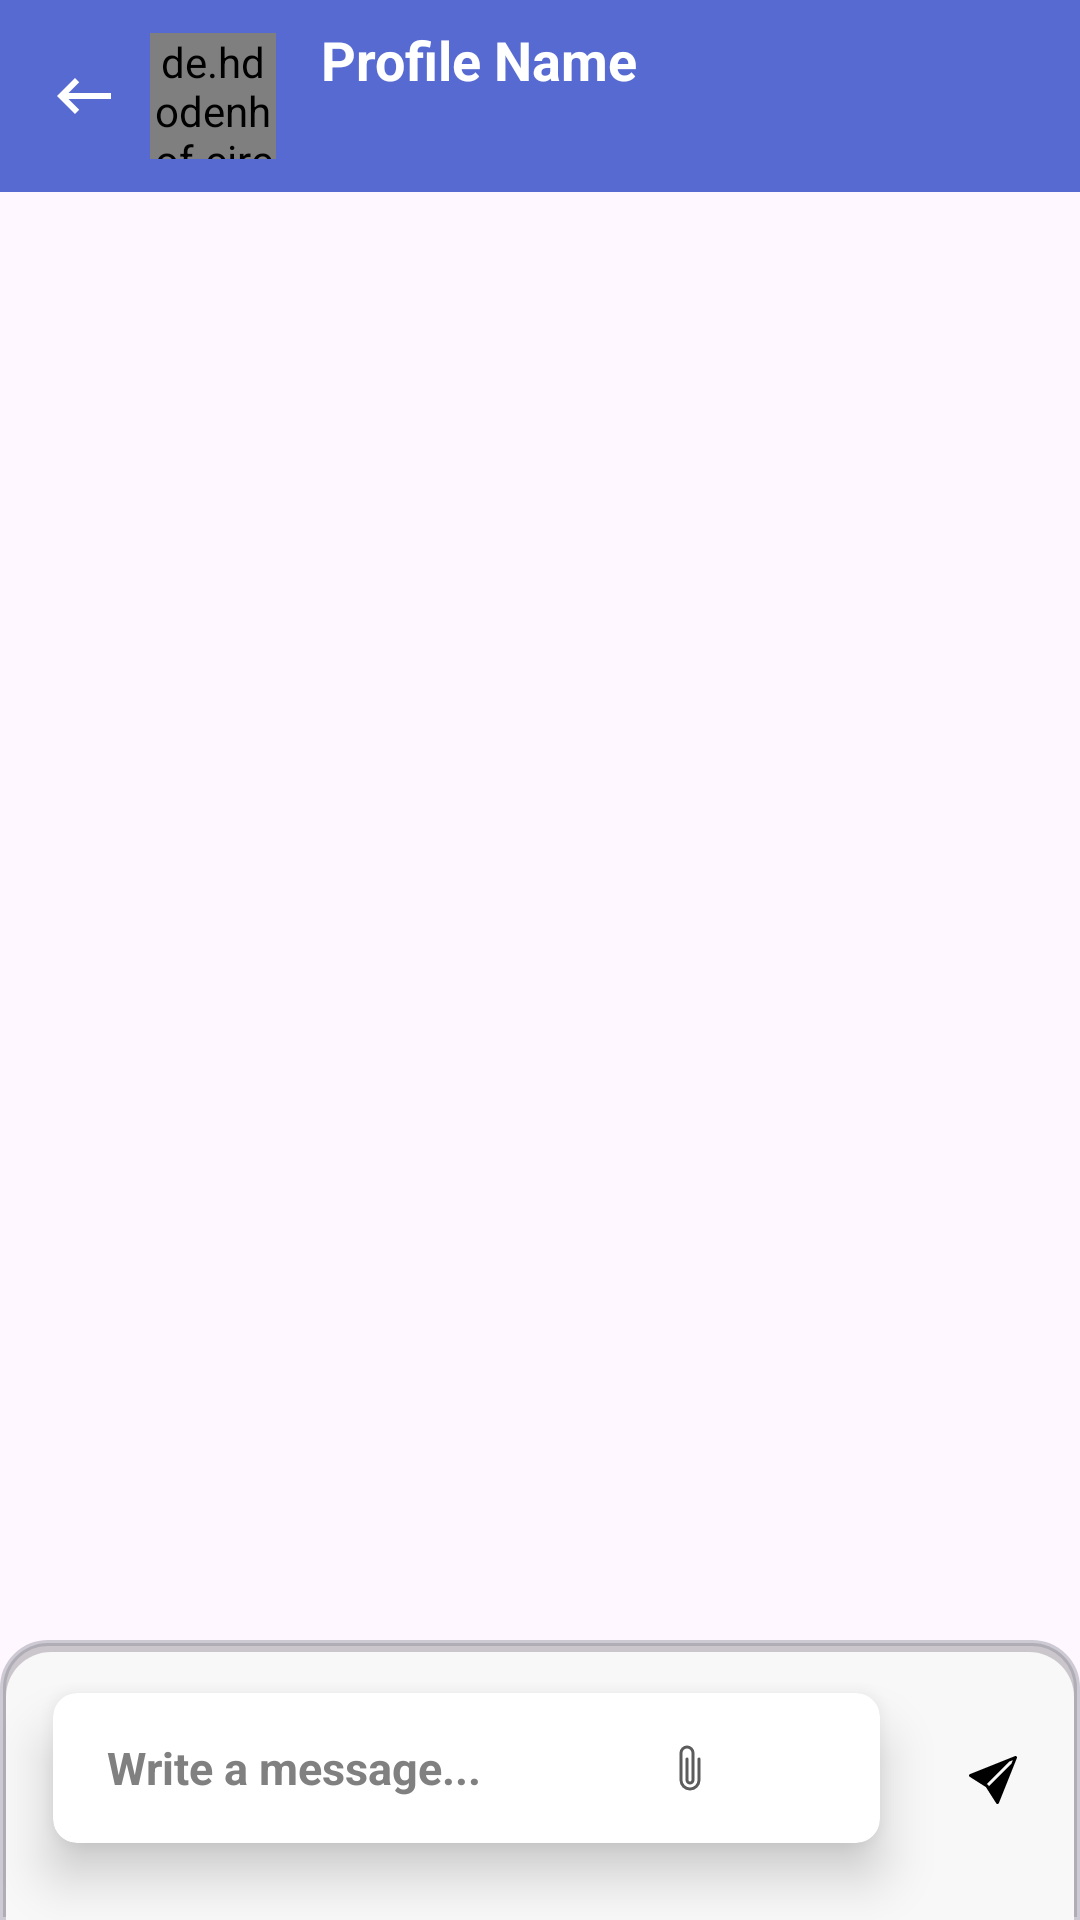

Write the Android layout XML for this screen, with the resource values it uses.
<!-- AndroidManifest.xml: application theme Theme.CampusConnect -->
<!-- res/layout/activity_chat.xml -->
<?xml version="1.0" encoding="utf-8"?>
<layout xmlns:tools="http://schemas.android.com/tools"
    xmlns:android="http://schemas.android.com/apk/res/android"
    xmlns:app="http://schemas.android.com/apk/res-auto">

    <RelativeLayout
        android:layout_width="match_parent"
        android:layout_height="match_parent"
        tools:context=".ui.ChatActivity">

        <androidx.appcompat.widget.Toolbar
            android:id="@+id/toolbar"
            android:layout_width="match_parent"
            android:layout_height="wrap_content"
            android:background="@color/blue"
            android:minHeight="?attr/actionBarSize"
            >

            <androidx.appcompat.widget.LinearLayoutCompat
                android:layout_width="wrap_content"
                android:layout_height="wrap_content"
                android:orientation="horizontal">

                <ImageView
                    android:id="@+id/back_arrow"
                    android:layout_width="0dp"
                    android:layout_height="60dp"
                    android:layout_weight="1"
                    android:src="@drawable/back_backspace"
                    app:tint="@color/white" />

                <de.hdodenhof.circleimageview.CircleImageView
                    android:id="@+id/profile01"
                    android:layout_width="42dp"
                    android:layout_height="42dp"
                    android:layout_gravity="center"
                    android:layout_marginLeft="10dp"
                    android:src="@drawable/profile"


                    />

                <LinearLayout
                    android:layout_width="match_parent"
                    android:layout_height="wrap_content"
                    android:layout_gravity="center"
                    android:layout_marginLeft="15dp"
                    android:orientation="vertical">

                    <TextView
                        android:id="@+id/name"
                        android:layout_width="wrap_content"
                        android:layout_height="wrap_content"
                        android:layout_gravity="center"
                        android:gravity="center"
                        android:text="Profile Name"
                        android:textAlignment="center"
                        android:textColor="@color/white"
                        android:textSize="18sp"
                        android:textStyle="bold|normal" />

                    <TextView
                        android:id="@+id/status"
                        android:layout_width="wrap_content"
                        android:layout_height="wrap_content"
                        android:text="Online"
                        android:textColor="@color/white"
                        android:textSize="18sp"
                        android:textStyle="bold|normal"
                        android:visibility="invisible" />


                </LinearLayout>


            </androidx.appcompat.widget.LinearLayoutCompat>

        </androidx.appcompat.widget.Toolbar>

        <LinearLayout
            android:id="@+id/linear01"
            android:layout_width="match_parent"
            android:layout_height="752dp"
            android:layout_above="@+id/linear02"
            android:layout_below="@id/toolbar"
            android:layout_marginBottom="-3dp"
            android:orientation="vertical">

            <androidx.recyclerview.widget.RecyclerView
                android:id="@+id/recyclerView"
                android:layout_width="match_parent"
                android:layout_height="match_parent"
                android:visibility="visible"


                />


        </LinearLayout>

        <LinearLayout
            android:id="@+id/linear02"
            android:layout_width="match_parent"
            android:layout_height="wrap_content"
            android:layout_alignParentBottom="true"
            android:background="@drawable/bottom_shape"
            android:orientation="horizontal"
            android:weightSum="2"

            >


            <androidx.cardview.widget.CardView
                android:layout_width="match_parent"
                android:layout_height="wrap_content"
                android:layout_marginStart="5dp"
                android:layout_marginEnd="5dp"
                android:layout_marginBottom="8dp"
                android:layout_weight="2"
                android:padding="10dp"
                app:cardCornerRadius="8dp"
                app:cardElevation="10dp"
                app:cardUseCompatPadding="true">

                <androidx.appcompat.widget.LinearLayoutCompat
                    android:layout_width="match_parent"
                    android:layout_height="wrap_content"
                    android:layout_weight="1"
                    android:baselineAligned="false"
                    android:orientation="horizontal"
                    android:padding="8dp">

                    <androidx.appcompat.widget.LinearLayoutCompat
                        android:layout_width="match_parent"
                        android:layout_height="match_parent"
                        android:layout_gravity="center"
                        android:layout_weight="1"
                        android:gravity="start">

                        <EditText
                            android:id="@+id/messageBox"
                            android:layout_width="match_parent"
                            android:layout_height="wrap_content"
                            android:layout_gravity="center"
                            android:layout_marginStart="5dp"
                            android:background="@android:color/transparent"
                            android:gravity="start"
                            android:hint="Write a message..."
                            android:padding="5dp"
                            android:paddingStart="5dp"
                            android:paddingEnd="1dp"
                            android:textColorHint="@color/gray"
                            android:textSize="15sp"
                            android:textStyle="bold"

                            />


                    </androidx.appcompat.widget.LinearLayoutCompat>

                    <ImageView
                        android:id="@+id/attachment"
                        android:layout_width="match_parent"
                        android:layout_height="match_parent"
                        android:layout_weight="3"
                        android:padding="9dp"
                        android:src="@drawable/paperclip"
                        app:tint="#5c5c5c" />

                    <ImageView
                        android:id="@+id/camera"
                        android:layout_width="match_parent"
                        android:layout_height="match_parent"
                        android:layout_weight="3"
                        android:padding="9dp"
                        android:src="@drawable/baseline_camera_alt_24"
                        app:tint="#5c5c5c" />


                </androidx.appcompat.widget.LinearLayoutCompat>


            </androidx.cardview.widget.CardView>


            <ImageView
                android:id="@+id/send"

                android:layout_width="wrap_content"

                android:layout_height="wrap_content"
                android:layout_gravity="center"
                android:layout_marginEnd="9dp"
                android:padding="12dp"
                android:src="@drawable/send_fill" />


        </LinearLayout>


    </RelativeLayout>
</layout>
<!-- resources referenced by this layout -->
<resources>
  <color name="blue">#566AD1</color>
  <color name="gray">#808080</color>
  <color name="white">#FFFFFFFF</color>
  <!-- drawable back_backspace (drawable) -->
  <vector android:autoMirrored="true" android:height="24dp"
      android:tint="#111111" android:viewportHeight="24"
      android:viewportWidth="24" android:width="24dp" xmlns:android="http://schemas.android.com/apk/res/android">
      <path android:fillColor="@android:color/white" android:pathData="M21,11H6.83l3.58,-3.59L9,6l-6,6 6,6 1.41,-1.41L6.83,13H21z"/>
  </vector>
  <!-- drawable bottom_shape (drawable) -->
  <?xml version="1.0" encoding="utf-8"?>
  <layer-list
      xmlns:android="http://schemas.android.com/apk/res/android">
  
      <item>
          <shape>
              <solid  android:color="#33000000"/>
              <corners android:topRightRadius="15dp"
                  android:topLeftRadius="15dp"/>
              <stroke android:width="2dp" android:color="#6A8A8A98"/>
          </shape>
      </item>
  
      <item
          android:right="2dp"
          android:left="2dp"
          android:top="4dp"
  
          >
          <shape>
              <solid  android:color="#F8F8F8"/>
              <corners android:topRightRadius="15dp"
                  android:topLeftRadius="15dp"/>
          </shape>
      </item>
  
  </layer-list>
  <!-- drawable paperclip (drawable) -->
  <vector xmlns:android="http://schemas.android.com/apk/res/android"
      android:width="16dp"
      android:height="16dp"
      android:viewportWidth="16"
      android:viewportHeight="16">
    <path
        android:pathData="M4.5,3a2.5,2.5 0,0 1,5 0v9a1.5,1.5 0,0 1,-3 0V5a0.5,0.5 0,0 1,1 0v7a0.5,0.5 0,0 0,1 0V3a1.5,1.5 0,1 0,-3 0v9a2.5,2.5 0,0 0,5 0V5a0.5,0.5 0,0 1,1 0v7a3.5,3.5 0,1 1,-7 0V3z"
        android:fillColor="@color/black"/>
  </vector>
  <!-- drawable send_fill (drawable) -->
  <vector xmlns:android="http://schemas.android.com/apk/res/android"
      android:width="16dp"
      android:height="16dp"
      android:viewportWidth="16"
      android:viewportHeight="16">
    <path
        android:pathData="M15.964,0.686a0.5,0.5 0,0 0,-0.65 -0.65L0.767,5.855L0.766,5.855l-0.452,0.18a0.5,0.5 0,0 0,-0.082 0.887l0.41,0.26 0.001,0.002 4.995,3.178 3.178,4.995 0.002,0.002 0.26,0.41a0.5,0.5 0,0 0,0.886 -0.083l6,-15ZM14.131,2.576L6.637,10.07l-0.215,-0.338a0.5,0.5 0,0 0,-0.154 -0.154l-0.338,-0.215 7.494,-7.494 1.178,-0.471 -0.47,1.178Z"
        android:fillColor="@color/black"/>
  </vector>
  <style name="Theme.CampusConnect" parent="Base.Theme.CampusConnect" />
  <color name="black">#FF000000</color>
  <style name="Base.Theme.CampusConnect" parent="Theme.Material3.DayNight.NoActionBar">
          
          
      </style>
</resources>
